Run: headless pygame with SDL's dummy video driver; simulated clock (each Clock.tick advances the game by its frame time, no real sleeping); random seed 0; keys injected as events and as key.get_pressed() state; mouse plan: one left click at the window centre at the start of phase 2, then a move to the lower-right quarter at the start of phase 3.
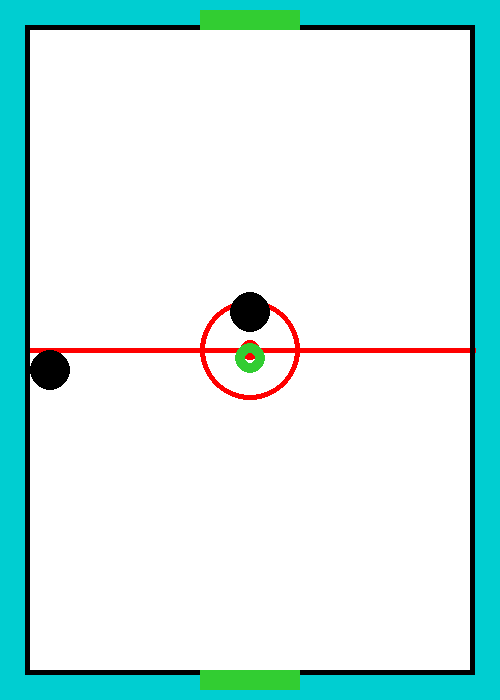
Frame 1 of 4 · flips 1–60 · no input
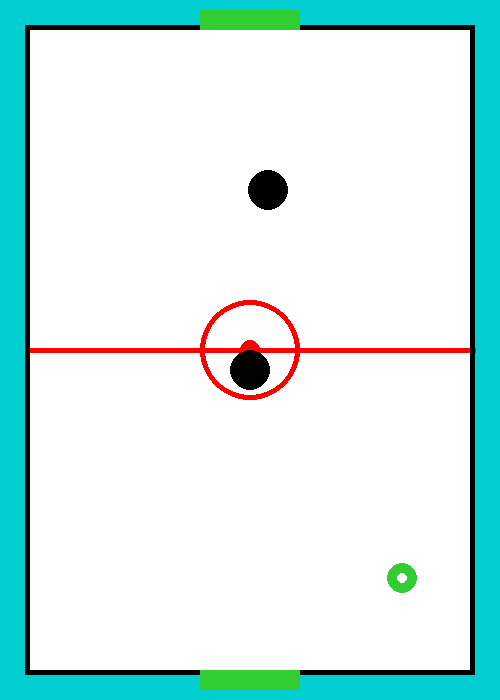
Frame 2 of 4 · flips 61–180 · clicked the window centre · tapped SPACE, RETURN · held RIGHT (→), D
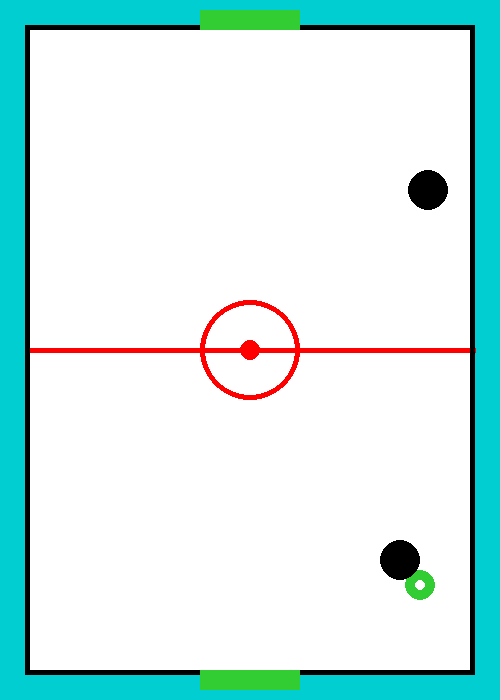
Frame 3 of 4 · flips 181–300 · moved the mouse to the lower-right quarter · held DOWN (↓), S
Frame 4 of 4 · flips 301–420 · held LEFT (←), A, UP (↑), W · screen unchanged from frame 3, image omitted

The pygame program that drew these frames:


import pygame

import random

pygame.init()

black = (0, 0, 0)
white = (255, 255, 255)
green = (50, 205, 50)
red = (255, 0, 0)
blue = (0, 206, 209)


def drawTable():

    pygame.draw.rect(screen, white, (25, 25, 450, 650), 0)

    pygame.draw.line(screen, red, [25, 350], [475, 350], 5)
    pygame.draw.circle(screen, red, [250, 350], 50, 5)
    pygame.draw.circle(screen, red, [250, 350], 10)

    pygame.draw.rect(screen, black, (25, 25, 450, 650), 5)

    pygame.draw.rect(screen, black, (25, 25, 450, 650), 1)


puckStart_x = 250
puckStart_y = 350


class Puck(object):
    def __init__(self, x, y, dx=0, dy=0):
        self.x = x
        self.y = y
        self.dx = dx
        self.dy = dy
        self.puckStart_x = self.x
        self.puckStart_y = self.y

    def updatePuck(self):
        if self.x <= 40:
            self.x = 42
            self.dx *= -1
        elif self.x >= 460:
            self.x = 458
            self.dx *= -1
        if self.y <= 30:
            self.y = 32
            self.dy *= -1
        elif self.y >= 670:
            self.y = 668
            self.dy *= -1
        self.x += self.dx
        self.y += self.dy

    def frictionOnPuck(self):
        if self.dx > 1:
            self.dx -= 1
        elif self.dx < -1:
            self.dx += 1
        if self.dy > 1:
            self.dy -= 1
        elif self.dy < -1:
            self.dy += 1

    def drawPuck(self):
        pygame.draw.circle(screen, green, [self.x, self.y], 15, 10)

    def limitPuckSpeed(self):
        if self.dx > 10:
            self.dx = 10
        if self.dx < -10:
            self.dx = -10
        if self.dy > 10:
            self.dy = 10
        if self.dy < -10:
            self.dy = 10

    def reset(self):
        self.x = self.puckStart_x
        self.y = self.puckStart_y
        self.dx = 0
        self.dy = 0


puck1 = Puck(puckStart_x, puckStart_y)


class Mallet(object):
    def __init__(self, malletType, x, y, uLim=50, bLim=65, lLim=50, rLim=450, dx=0, dy=0):
        self.x = x
        self.y = y
        self.last_x = self.x
        self.last_y = self.y

        self.malletType = malletType

        self.uLim = uLim
        self.bLim = bLim
        self.lLim = lLim
        self.rLim = rLim

        self.dx = dx
        self.dy = dy

        self.malletStart_x = self.x
        self.malletStart_y = self.y

    def updateMallet(self):
        if self.malletType != "MP":
            self.x += self.dx
            self.y += self.dy

        if self.x < self.lLim:
            # self.dx = 0
            self.x = self.lLim
        elif self.x > self.rLim:
            # self.dx = 0
            self.x = self.rLim

        if self.y < self.uLim:
            # self.dy = 0
            self.y = self.uLim
        elif self.y > self.bLim:
            # self.dy = 0
            self.y = self.bLim

    def drawMallet(self):
        pygame.draw.circle(screen, white, [self.x, self.y], 20, 0)
        pygame.draw.circle(screen, black, [self.x, self.y], 20, 0)
        pygame.draw.circle(screen, black, [self.x, self.y], 5, 0)

    def resetMallet(self):
        self.x = self.malletStart_x
        self.y = self.malletStart_y


upperMallet = Mallet("AI", 250, 100, 50, 330)
lowerMallet = Mallet("MP", 250, 600, 370, 650)


def malletAI(upperMallet):
    if puck1.x < upperMallet.x:
        if puck1.x < upperMallet.lLim:
            upperMallet.dx = 1
        else:
            upperMallet.dx = -2
    if puck1.x > upperMallet.x:
        if puck1.x > upperMallet.rLim:
            upperMallet.dx = -1
        else:
            upperMallet.dx = 2
    if puck1.y < upperMallet.y:
        if puck1.y < upperMallet.uLim:
            upperMallet.dy = 1
        else:
            upperMallet.dy = -6
    if puck1.y > upperMallet.y:
        if puck1.y <= 360:
            upperMallet.dy = 6

        else:
            if upperMallet.y > 200:
                upperMallet.dy = -2
            else:
                upperMallet.dy = 0
        if abs(puck1.y - upperMallet.y) < 20 and abs(puck1.x - upperMallet.x) < 20:
            puck1.dy += 1


class Goal(object):
    def __init__(self, x, y, w=100, h=20):
        self.x = x
        self.y = y
        self.w = w
        self.h = h

        self.centre_x = self.x + self.w / 2
        self.centre_y = self.y + self.w / 2

    def drawGoal(self):
        pygame.draw.rect(screen, green, (self.x, self.y, self.w, self.h), 0)


upperGoal = Goal(200, 10)
lowerGoal = Goal(200, 670)


class UpperZone(object):
    def __init__(self, x, y, w, h):
        self.x = x
        self.y = y
        self.w = w
        self.h = h
        self.colour = (random.randint(0, 255), random.randint(0, 255), random.randint(0, 255))

    def drawZone(self):
        pygame.draw.rect(screen, self.colour, (self.x, self.y, self.w, self.h), 0)


ticksToFriction = 60
ticksToAI = 10

cpuScore = 0
playerScore = 0

size = [500, 700]
screen = pygame.display.set_mode(size)

done = False

clock = pygame.time.Clock()


while done == False:

    for event in pygame.event.get():
        if event.type == pygame.QUIT:
            done = True

        if event.type == pygame.KEYDOWN:
            if event.key == pygame.K_a and upperMallet.malletType == "KB":
                upperMallet.dx = -7
            if event.key == pygame.K_d and upperMallet.malletType == "KB":
                upperMallet.dx = 7
            if event.key == pygame.K_w and upperMallet.malletType == "KB":
                upperMallet.dy = -7
            if event.key == pygame.K_s and upperMallet.malletType == "KB":
                upperMallet.dy = 7

            if event.key == pygame.K_r:
                cpuScore = 0
                playerScore = 0
                puck1.reset()
                upperMallet.resetMallet()


        if event.type == pygame.KEYUP:
            if event.key == pygame.K_a and upperMallet.malletType == "KB":
                upperMallet.dx = 0
            if event.key == pygame.K_d and upperMallet.malletType == "KB":
                upperMallet.dx = 0
            if event.key == pygame.K_w and upperMallet.malletType == "KB":
                upperMallet.dy = 0
            if event.key == pygame.K_s and upperMallet.malletType == "KB":
                upperMallet.dy = 0


    pos = pygame.mouse.get_pos()
    lowerMallet.x = pos[0]
    lowerMallet.y = pos[1]
    lowerMallet.updateMallet()

    lowerMallet.dx = lowerMallet.x - lowerMallet.last_x
    lowerMallet.dy = lowerMallet.y - lowerMallet.last_y
    while ticksToAI == 0:
        malletAI(upperMallet)
        ticksToAI = 10

    if (abs(upperMallet.x - puck1.x) <= 35 and abs(upperMallet.y - puck1.y) <= 35):
        puck1.dx = -1 * puck1.dx + upperMallet.dx
        puck1.dy = -1 * puck1.dy + upperMallet.dy

    if (abs(lowerMallet.x - puck1.x) <= 35 and abs(lowerMallet.y - puck1.y) <= 35):
        puck1.dx = -1 * puck1.dx + lowerMallet.dx
        puck1.dy = -1 * puck1.dy + lowerMallet.dy

    puck1.limitPuckSpeed()

    if (abs(lowerGoal.centre_y - puck1.y) <= 50 and abs(lowerGoal.centre_x - puck1.x) <= 50):
        print("Computer Scores!")
        cpuScore += 1
        print("Player:", playerScore, "Computer:", cpuScore)

        if cpuScore >= 10:

            print("\nкомпютер виграв ти проіграв")
            playerScore = 0
            cpuScore = 0

        puck1.reset()
        upperMallet.resetMallet()


    if (abs(upperGoal.centre_y - puck1.y) <= 5 and abs(upperGoal.centre_x - puck1.x) <= 40):
        print("Player Scores!")
        playerScore += 1
        print("Player:", playerScore, "Computer:", cpuScore)

        if playerScore >= 10:

            print("\n ти виграв")
            playerScore = 0
            cpuScore = 0

        puck1.reset()
        upperMallet.resetMallet()


    screen.fill(blue)
    drawTable()
    upperGoal.drawGoal()
    lowerGoal.drawGoal()

    puck1.drawPuck()

    upperMallet.drawMallet()
    lowerMallet.drawMallet()

    pygame.display.flip()


    puck1.updatePuck()
    while ticksToFriction == 0:
        puck1.frictionOnPuck()
        ticksToFriction = 60
    upperMallet.updateMallet()

    lowerMallet.last_x = lowerMallet.x
    lowerMallet.last_y = lowerMallet.y

    ticksToFriction -= 1
    ticksToAI -= 1

    clock = pygame.time.Clock()

    time_passed = clock.tick (60)
pygame.quit()
